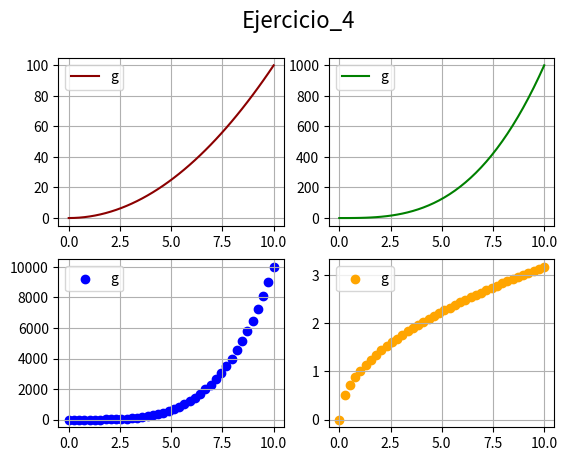

The matplotlib source for this figure:
# Matplotlib [Python]
# Ejercicios de práctica

# [redacted]
# Version: 2.0

# IMPORTANTE: NO borrar los comentarios
# que aparecen en verde con el hashtag "#"

# Ejercicios de matplotlib
import numpy as np
import matplotlib.pyplot as plt


if __name__ == '__main__':
    print("Bienvenidos a otra clase de Inove con Python")
    print("Line Plot: Figura con múltiples gráficos")

    # NOTA: aproveche los ejemplos "line_plot" y "scatter_plot" de clase

    # Se desea graficar cuatro funciones en una misma figura
    # en cuatros gráficos (axes) distintos. Para el siguiente
    # intervalor de valores de "X":
    x = np.linspace(0, 10, 40)

    # Realizar tres gráficos que representen
    # y1 = x^2 (X al cuadrado)
    # y2 = x^3 (X al cubo)
    # y3 = x^4 (X a la cuarta)
    # y4 = raiz_cuadrada(X)

    # Implementación:
    y1 = x**2
    y2 = x**3
    y3 = x**4
    y4 = np.sqrt(x)

    # Alumnos: Esos cuatro gráficos deben estar colocados
    # en la diposición de 2 filas y 2 columna:
    # ------
    #  graf1 | graf2
    # ------
    #  graf3 | graf4
    # Utilizar add_subplot para lograr este efecto
    # de "2 filas" "2 columna" de gráficos

    # Se debe colocar en la leyenda la función que representa
    # cada gráfico

    # Cada gráfico realizarlo con un color distinto
    # a su elección

    # Colocar una grilla a elección

    # Crear acá su gráfico


    fig = plt.figure()
    fig.suptitle('Ejercicio_4', fontsize=16, label=' ')
    ax1 = fig.add_subplot(2,2,1)
    ax2 = fig.add_subplot(2,2,2)
    ax3 = fig.add_subplot(2,2,3)
    ax4 = fig.add_subplot(2,2,4)

    ax1.plot(x, y1, c='darkred')
    ax1.legend('graf1')
    ax1.grid()
    
    ax2.plot(x, y2, c='green')
    ax2.legend('graf2')
    ax2.grid()
    
    ax3.scatter(x, y3, c='blue')
    ax3.legend('graf3')
    ax3.grid()

    ax4 .scatter(x, y4, c='orange')
    ax4.legend('graf4')
    ax4.grid()
    plt.show()
    
    print("terminamos")
